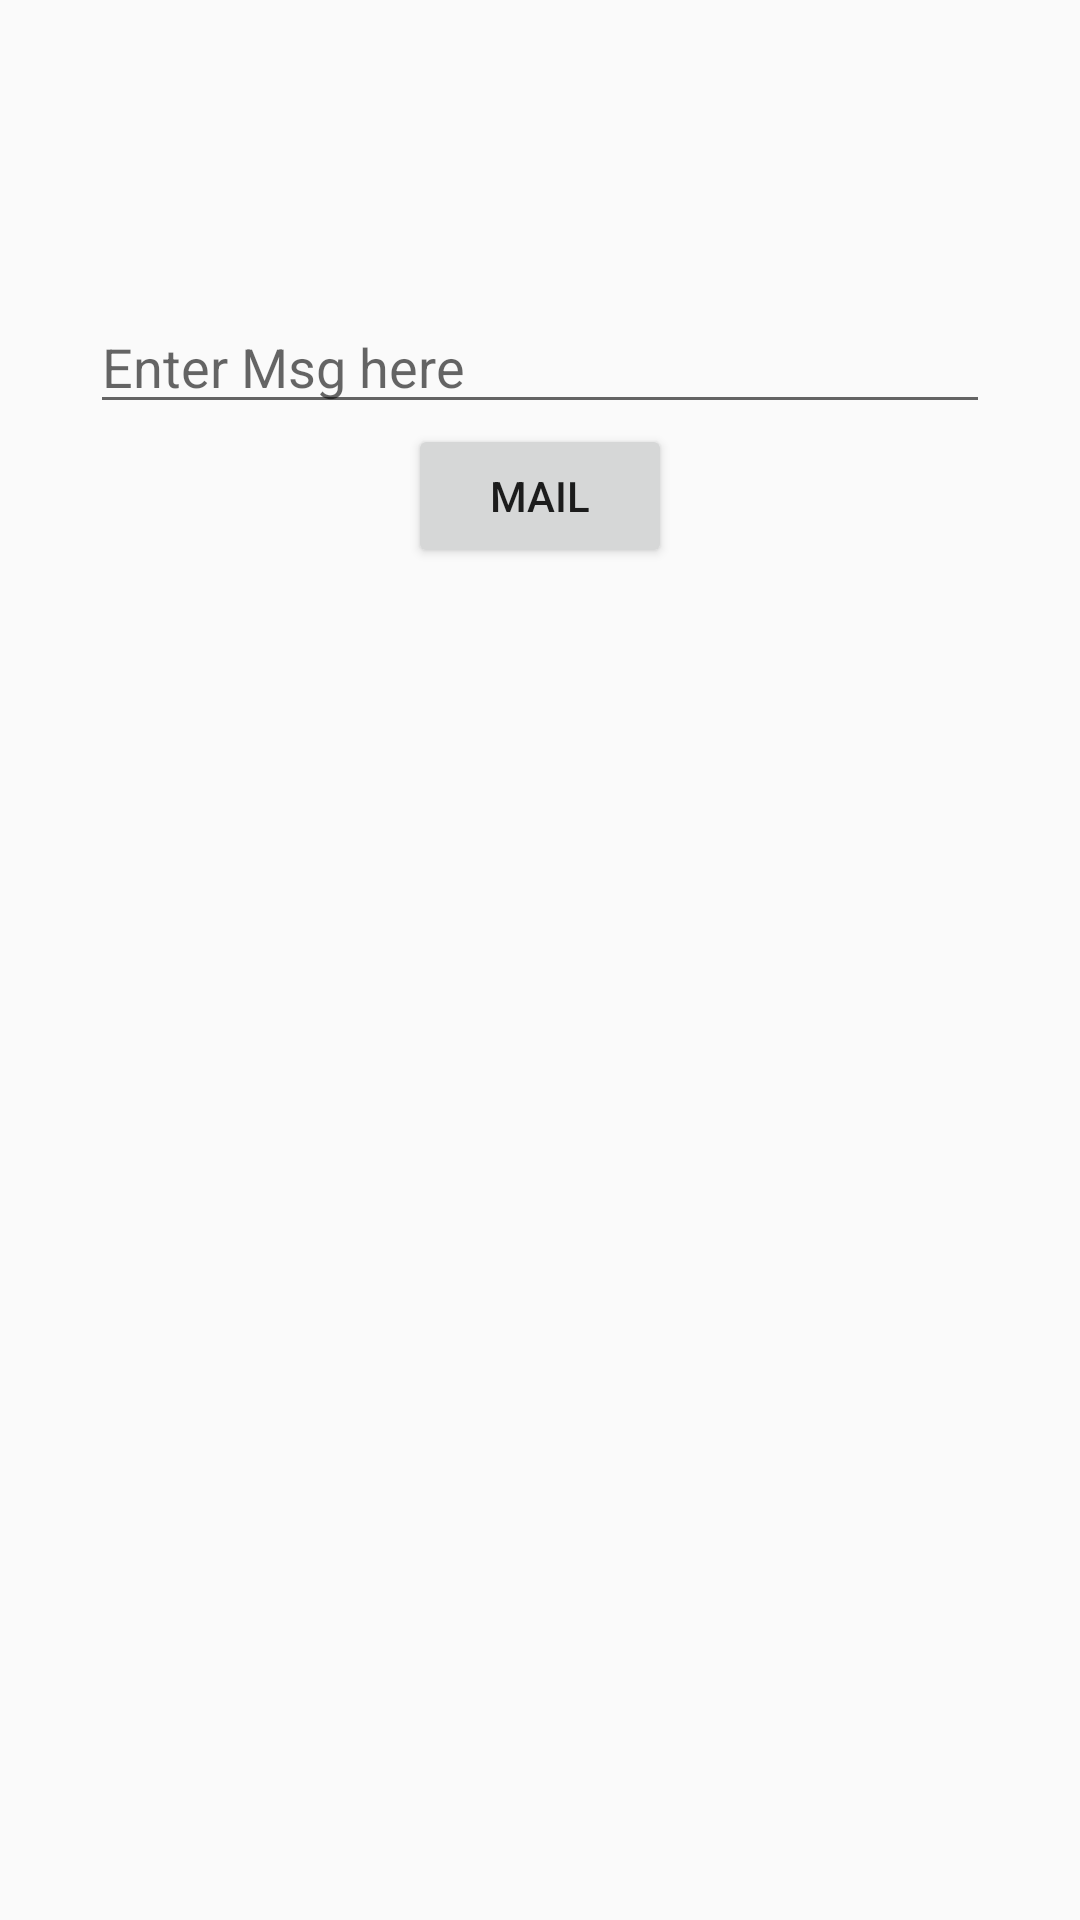

Layout XML and referenced resources for this Android screen:
<!-- AndroidManifest.xml: application theme Theme.Abhyahas_Admin -->
<!-- res/layout/activity_email.xml -->
<?xml version="1.0" encoding="utf-8"?>

<LinearLayout xmlns:android="http://schemas.android.com/apk/res/android"
    xmlns:app="http://schemas.android.com/apk/res-auto"
    xmlns:tools="http://schemas.android.com/tools"
    android:layout_width="match_parent"
    android:layout_height="match_parent"
    tools:context=".EmailActivity">

    <RelativeLayout
        android:layout_width="match_parent"
        android:layout_height="match_parent"
        android:layout_marginBottom="100dp"
        android:layout_marginTop="100dp">



        <LinearLayout
            android:layout_width="match_parent"
            android:layout_height="match_parent"
            android:layout_alignParentStart="true"
            android:layout_alignParentTop="true"
            android:layout_alignParentEnd="true"
            android:orientation="vertical"
            android:layout_alignParentBottom="true"
            android:layout_marginStart="30dp"
            android:layout_marginEnd="30dp">




            <EditText
                android:layout_width="match_parent"
                android:layout_height="wrap_content"
                android:hint="Enter Msg here"
                android:id="@+id/ComposeMsg"/>

            <Button
                android:layout_width="wrap_content"
                android:layout_height="wrap_content"
                android:text="Mail"
                android:layout_gravity="center"
                android:id="@+id/SubmitMail"/>




        </LinearLayout>


    </RelativeLayout>


</LinearLayout>
<!-- resources referenced by this layout -->
<resources>
  <style name="Theme.Abhyahas_Admin" parent="Theme.AppCompat.Light.NoActionBar">
          
          <item name="colorPrimary">@color/purple_500</item>
          <item name="colorPrimaryVariant">@color/purple_700</item>
          <item name="colorOnPrimary">@color/white</item>
          
          <item name="colorSecondary">@color/teal_200</item>
          <item name="colorSecondaryVariant">@color/teal_700</item>
          <item name="colorOnSecondary">@color/black</item>
          
          <item name="android:statusBarColor" tools:targetApi="l">?attr/colorPrimaryVariant</item>
          
      </style>
  <color name="purple_500">#FF6200EE</color>
  <color name="purple_700">#FF3700B3</color>
  <color name="white">#FFFFFFFF</color>
  <color name="teal_200">#FF03DAC5</color>
  <color name="teal_700">#FF018786</color>
  <color name="black">#FF000000</color>
</resources>
